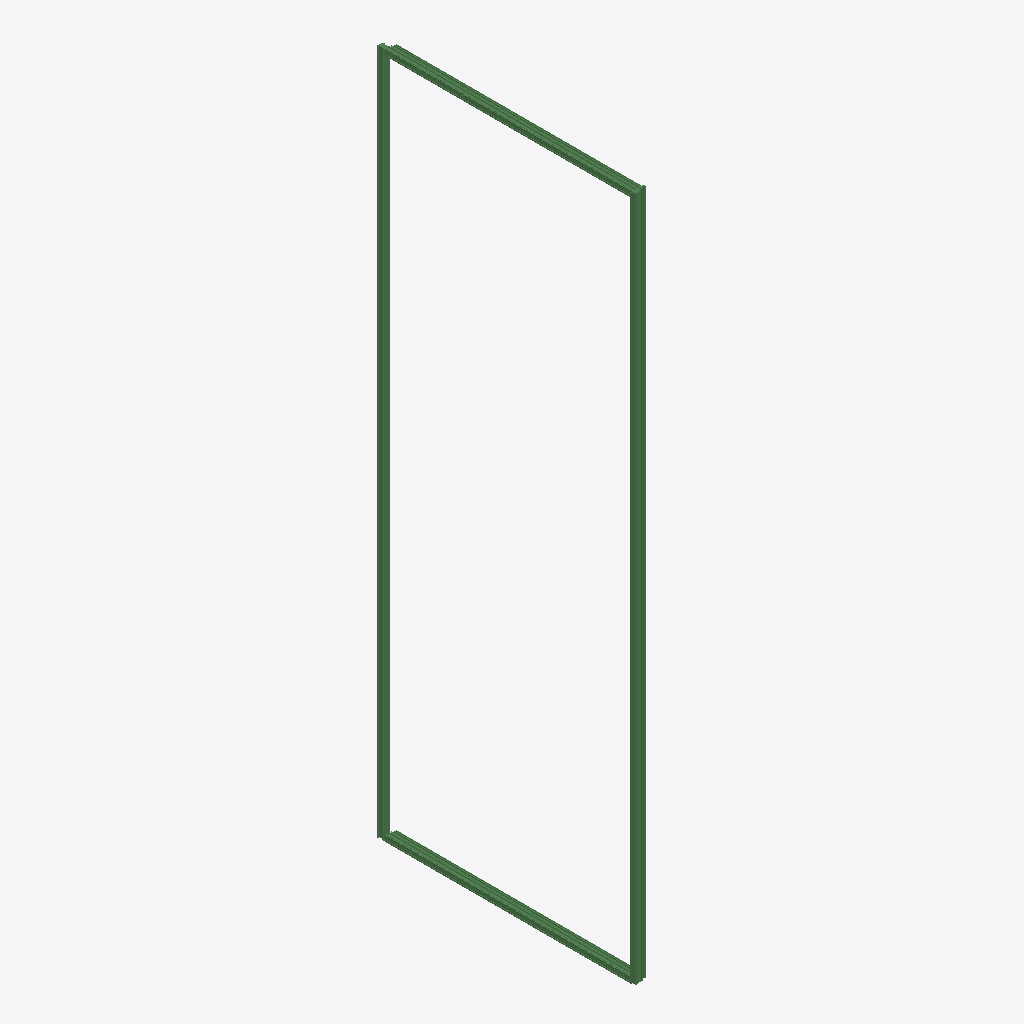
Isometric view of an IFC building model (IFC-SPF (STEP), schema IFC4, length unit millimetre), seen from the south-west, elements coloured by IFC class: 4 beams (green).
Extent 48.0 m × 943.0 m × 2499.8 m (x, y, z). Elements (4): 4 IfcBeam.

HEADER;
FILE_DESCRIPTION(('ViewDefinition [CoordinationView]'),'2;1');
FILE_NAME('','2024-04-25T13:11:50',(),(),'IfcOpenShell v0.7.0-6c9e130ca','IfcOpenShell v0.7.0-6c9e130ca','');
FILE_SCHEMA(('IFC4'));
ENDSEC;
DATA;
#1=IFCPROJECT('2pvNfN1m96ue5zzBx0cs9n',$,'My Project',$,$,$,$,(#10),#5);
#12=IFCSITE('019syx1ED2mhBDCxgla21$',$,'My Site',$,$,$,$,$,$,$,$,$,$,$);
#14=IFCBUILDING('0o$dZJ7fHAKu4JZcc4ZIll',$,'Building A',$,$,$,$,$,$,$,$,$);
#16=IFCBUILDINGSTOREY('3xokUa4mf5s8_IE2lB7_HA',$,'Ground Floor',$,$,$,$,$,$,$);
#18=IFCBUILDINGSTOREY('2Cui60_WnAiehF3QK_FQQO',$,'G2Floor',$,$,$,$,$,$,$);
#235=IFCBEAM('3h9w1yQt98ugbuUOxLMuNz',$,$,$,$,#256,#251,$,$);
#477=IFCBEAM('3M5HoaCaz39hBeWkGqXi$M',$,$,$,$,#498,#493,$,$);
#353=IFCBEAM('3INQnUyqb4RBUIurK1VTz5',$,$,$,$,#374,#369,$,$);
#116=IFCBEAM('3Cql6xnfz20hASkg7ZRnyF',$,$,$,$,#138,#132,$,$);
ENDSEC;
